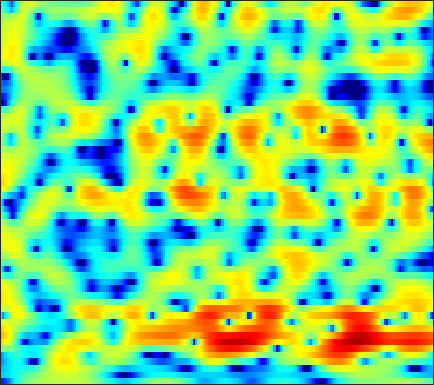

The data file committed next to this chart (first rows):
-12.257, -12.527, -11.56, -9.7865, -8.3871, -6.6698, -5.1979, -4.2505, -3.1497, -2.2292, -1.456, -0.95646, -0.39092, 0.093762, 0.39969, 0.73799, 1.018, 1.1934, 1.3889, 1.5477, 1.6764, 1.763, 1.8551, 1.9257
-6.349, -6.192, -5.913, -5.562, -5.258, -4.808, -4.326, -3.951, -3.448, -2.946, -2.453, -2.092, -1.626, -1.177, -0.8509, -0.4316, -0.03037, 0.2588, 0.6284, 0.9771, 1.307, 1.536, 1.817, 2.07
-7.414, -6.91, -6.288, -5.734, -5.369, -4.946, -4.608, -4.41, -4.21, -4.056, -3.946, -3.874, -3.753, -3.558, -3.338, -2.927, -2.365, -1.866, -1.121, -0.3266, 0.4637, 1.035, 1.745, 2.384
-9.276, -8.141, -6.829, -5.776, -5.153, -4.537, -4.18, -4.097, -4.23, -4.676, -5.503, -6.451, -8.316, -11.28, -14.97, -23.91, -16.19, -11.07, -6.73, -3.733, -1.474, -0.1068, 1.392, 2.603
-8.822, -7.376, -5.835, -4.708, -4.082, -3.51, -3.201, -3.116, -3.182, -3.414, -3.797, -4.161, -4.685, -5.16, -5.389, -5.421, -5.029, -4.464, -3.434, -2.253, -1.02, -0.1224, 0.9983, 2.006
0.1698, 0.1327, 0.04154, -0.1544, -0.3893, -0.8301, -1.401, -1.889, -2.595, -3.3, -3.966, -4.381, -4.775, -4.954, -4.963, -4.803, -4.467, -4.141, -3.59, -2.936, -2.139, -1.481, -0.5426, 0.424
6.151, 5.592, 4.725, 3.68, 2.746, 1.266, -0.5431, -2.212, -4.973, -8.558, -13.01, -15.4, -13.77, -10.87, -9.407, -8.265, -7.843, -7.907, -8.249, -8.745, -8.773, -8.1, -6.364, -4.273
7.497, 6.85, 5.885, 4.787, 3.866, 2.483, 0.8885, -0.4529, -2.354, -4.239, -5.804, -6.591, -6.961, -6.925, -6.876, -7.023, -7.555, -8.312, -9.761, -11.74, -13.47, -13.16, -10.81, -8.08
6.285, 5.744, 5.01, 4.263, 3.688, 2.895, 2.081, 1.464, 0.6348, -0.1693, -0.91, -1.422, -2.037, -2.631, -3.062, -3.636, -4.184, -4.613, -5.129, -5.552, -5.835, -5.91, -5.876, -5.699
3.986, 3.468, 3.021, 2.821, 2.764, 2.733, 2.672, 2.564, 2.297, 1.911, 1.445, 1.034, 0.422, -0.246, -0.756, -1.442, -2.086, -2.55, -3.132, -3.621, -4.015, -4.238, -4.492, -4.679
-4.474, -8.761, -5.131, -0.7258, 1.332, 3.051, 4.015, 4.385, 4.502, 4.263, 3.723, 3.132, 2.173, 1.056, 0.1659, -1.084, -2.225, -2.974, -3.768, -4.309, -4.788, -5.133, -5.559, -5.852
3.273, 2.7, 2.684, 3.239, 3.755, 4.312, 4.558, 4.526, 4.207, 3.55, 2.526, 1.505, -0.2437, -2.546, -4.742, -8.575, -13.6, -16.5, -14.52, -11.84, -10.62, -10.54, -11.6, -14.67
5.474, 5.187, 4.84, 4.512, 4.261, 3.878, 3.394, 2.93, 2.157, 1.181, -0.01043, -1.067, -2.712, -4.617, -6.16, -8.335, -10.2, -11, -11.02, -10.42, -9.794, -9.471, -9.259, -9.143
5.473, 5.195, 4.767, 4.273, 3.852, 3.211, 2.486, 1.872, 0.9293, -0.1264, -1.285, -2.202, -3.44, -4.627, -5.414, -6.277, -6.789, -6.948, -6.918, -6.658, -6.249, -5.882, -5.371, -4.842
5.195, 4.858, 4.359, 3.81, 3.355, 2.673, 1.893, 1.222, 0.1896, -1.034, -2.497, -3.741, -5.579, -7.487, -8.696, -9.411, -8.92, -8.046, -6.699, -5.395, -4.239, -3.489, -2.629, -1.905
3.938, 3.429, 2.802, 2.269, 1.938, 1.539, 1.103, 0.7028, 0.007294, -0.9849, -2.365, -3.736, -6.21, -9.803, -13.67, -17.15, -12.03, -8.725, -5.645, -3.496, -1.925, -1.018, -0.07351, 0.6281
-0.3, -1.727, -3.339, -3.867, -3.419, -2.304, -1.252, -0.6801, -0.2453, -0.1694, -0.3881, -0.7243, -1.294, -1.865, -2.189, -2.266, -1.935, -1.462, -0.677, 0.1382, 0.8665, 1.33, 1.821, 2.147
-3.944, -6.675, -11.62, -12.7, -9.02, -5.164, -2.659, -1.381, -0.246, 0.4461, 0.8227, 0.9492, 0.9856, 0.9629, 0.9423, 0.9648, 1.034, 1.137, 1.318, 1.52, 1.692, 1.793, 1.854, 1.807
-1.356, -1.59, -1.73, -1.546, -1.17, -0.4685, 0.2535, 0.7257, 1.205, 1.49, 1.57, 1.532, 1.372, 1.143, 0.9712, 0.7625, 0.6407, 0.6055, 0.6165, 0.6468, 0.6654, 0.6348, 0.4935, 0.2253
-0.07545, 0.7449, 1.571, 2.187, 2.531, 2.876, 3.073, 3.104, 2.994, 2.665, 2.108, 1.544, 0.6212, -0.4519, -1.264, -2.179, -2.618, -2.604, -2.244, -1.754, -1.355, -1.212, -1.259, -1.594
1.818, 2.675, 3.516, 4.074, 4.332, 4.475, 4.408, 4.215, 3.735, 2.971, 1.874, 0.7658, -1.202, -4.005, -6.981, -13.39, -18.79, -12.62, -7.799, -5.213, -3.817, -3.278, -3.082, -3.432
3.472, 3.714, 3.968, 4.108, 4.14, 4.059, 3.827, 3.55, 3.018, 2.288, 1.318, 0.413, -1.046, -2.758, -4.126, -5.774, -6.537, -6.412, -5.674, -4.884, -4.38, -4.23, -4.354, -4.871
3.816, 3.708, 3.555, 3.378, 3.232, 3.017, 2.755, 2.529, 2.179, 1.752, 1.248, 0.8225, 0.1856, -0.4755, -0.9687, -1.543, -2.028, -2.323, -2.638, -2.957, -3.337, -3.706, -4.348, -5.14
3.541, 3.158, 2.658, 2.214, 1.915, 1.612, 1.428, 1.354, 1.32, 1.322, 1.329, 1.314, 1.255, 1.124, 0.985, 0.7494, 0.4359, 0.1615, -0.311, -0.9079, -1.659, -2.346, -3.428, -4.689
2.656, 1.819, 0.6528, -0.4321, -1.113, -1.666, -1.653, -1.329, -0.6315, 0.1938, 0.9911, 1.504, 2.092, 2.517, 2.728, 2.841, 2.801, 2.65, 2.261, 1.655, 0.7856, -0.05544, -1.484, -3.373
0.2402, -1.319, -3.866, -7.132, -10.09, -13.99, -12.27, -9.002, -5.483, -2.853, -0.8536, 0.3403, 1.618, 2.615, 3.191, 3.732, 4.042, 4.1, 3.991, 3.635, 3.01, 2.354, 1.187, -0.3434
-3.134, -5.214, -8.234, -11.28, -13.17, -14.54, -13.26, -11.21, -8.298, -5.697, -3.592, -2.181, -0.6038, 0.6974, 1.501, 2.411, 3.049, 3.391, 3.646, 3.672, 3.489, 3.2, 2.665, 1.958
-4.632, -7.874, -13.97, -24.48, -21.29, -15.14, -12.26, -10.75, -9.065, -7.59, -6.02, -4.781, -3.103, -1.556, -0.5065, 0.6738, 1.625, 2.22, 2.795, 3.177, 3.374, 3.42, 3.337, 3.113
0.4072, -1.528, -4.22, -6.439, -7.286, -7.747, -8.171, -8.9, -10.48, -12.45, -11.8, -9.422, -6.208, -3.688, -2.178, -0.7186, 0.3879, 1.064, 1.787, 2.443, 2.972, 3.312, 3.594, 3.695
5.701, 4.696, 3.343, 1.892, 0.8551, -0.7151, -2.452, -4.027, -6.712, -9.504, -9.905, -8.221, -5.793, -4.189, -3.518, -3.097, -2.945, -2.91, -2.424, -1.457, -0.2421, 0.6346, 1.591, 2.228
6.45, 5.916, 5.091, 4.173, 3.406, 2.328, 1.173, 0.2846, -0.8359, -1.838, -2.589, -3.098, -3.711, -4.512, -5.522, -7.594, -11.32, -16.3, -21.23, -12.09, -7.41, -5.233, -3.254, -1.965
5.493, 5.287, 4.89, 4.405, 3.958, 3.317, 2.575, 1.982, 1.171, 0.3327, -0.5648, -1.267, -2.357, -3.627, -4.707, -6.43, -8.224, -9.397, -10.03, -9.475, -8.275, -7.377, -6.248, -5.346
4.378, 4.437, 4.393, 4.223, 4.017, 3.651, 3.201, 2.809, 2.2, 1.534, 0.7605, 0.1581, -0.777, -1.824, -2.622, -3.771, -4.908, -5.744, -6.695, -7.59, -8.345, -8.808, -9.122, -9.004
3.426, 3.645, 3.818, 3.832, 3.788, 3.62, 3.388, 3.157, 2.774, 2.301, 1.75, 1.262, 0.54, -0.2938, -0.9938, -2.005, -3.19, -4.148, -5.665, -7.489, -9.918, -12.39, -17.16, -20.66
2.606, 2.802, 2.926, 2.967, 2.959, 2.938, 2.876, 2.81, 2.69, 2.475, 2.175, 1.855, 1.363, 0.7567, 0.1953, -0.6453, -1.613, -2.455, -3.746, -5.259, -7.042, -8.597, -10.51, -11.28
1.724, 1.567, 1.225, 0.9295, 0.788, 0.8538, 1.123, 1.403, 1.744, 1.979, 2.009, 1.933, 1.634, 1.192, 0.7947, 0.1767, -0.4382, -0.937, -1.554, -2.16, -2.696, -3.002, -3.298, -3.312
0.9325, -0.08728, -2.005, -4.487, -5.892, -5.315, -2.88, -1.216, 0.3634, 1.317, 1.721, 1.742, 1.41, 0.7879, 0.2419, -0.4996, -1.1, -1.3, -1.315, -1.073, -0.7227, -0.4112, -0.01623, 0.3539
1.582, 0.4844, -1.744, -4.955, -7.114, -6.091, -2.902, -0.986, 0.7205, 1.563, 1.74, 1.41, 0.5049, -1.072, -2.724, -5.453, -7.952, -8.008, -5.901, -3.479, -1.597, -0.5588, 0.5312, 1.285
2.663, 2.439, 2.006, 1.579, 1.428, 1.456, 1.772, 2.02, 2.244, 2.188, 1.728, 1.074, -0.2641, -2.23, -4.239, -7.652, -11.23, -11.19, -8.223, -5.375, -3.264, -2.103, -1.016, -0.3658
2.637, 2.795, 2.95, 3.049, 3.137, 3.221, 3.281, 3.257, 3.09, 2.724, 2.08, 1.418, 0.2154, -1.202, -2.405, -3.934, -5.178, -5.669, -5.617, -4.961, -4.003, -3.268, -2.542, -2.266
1.406, 1.642, 2.006, 2.425, 2.721, 3.101, 3.364, 3.485, 3.469, 3.207, 2.667, 2.064, 0.9359, -0.5707, -1.999, -4.364, -7.228, -9.565, -10.69, -8.548, -5.856, -4.284, -2.823, -2.04
-3.076, -2.93, -2.249, -1.172, -0.2929, 0.8158, 1.72, 2.229, 2.663, 2.79, 2.605, 2.239, 1.452, 0.2099, -1.022, -3.23, -6.182, -8.699, -10.06, -7.503, -4.567, -2.845, -1.217, -0.1453
-15.87, -17.96, -12.86, -8.213, -5.738, -3.32, -1.535, -0.5438, 0.4236, 1.051, 1.36, 1.401, 1.225, 0.8125, 0.3757, -0.3007, -0.9455, -1.304, -1.442, -1.157, -0.5753, -0.0507, 0.6301, 1.198
-12.96, -13.23, -11.76, -9.3, -7.507, -5.407, -3.681, -2.592, -1.407, -0.5034, 0.1487, 0.4943, 0.7713, 0.905, 0.9178, 0.8793, 0.8217, 0.8042, 0.8269, 0.9337, 1.113, 1.261, 1.478, 1.666
-9.316, -9.353, -8.941, -8.059, -7.125, -5.737, -4.329, -3.331, -2.132, -1.125, -0.3144, 0.1699, 0.6722, 1.022, 1.212, 1.385, 1.494, 1.554, 1.616, 1.667, 1.711, 1.739, 1.755, 1.746
-9.801, -10.57, -10.81, -9.797, -8.477, -6.489, -4.61, -3.371, -1.979, -0.8551, 0.02321, 0.5286, 1.055, 1.412, 1.604, 1.768, 1.859, 1.885, 1.894, 1.871, 1.824, 1.786, 1.709, 1.604
-10.87, -15.34, -36.58, -15.06, -10.07, -6.07, -3.457, -2.01, -0.5663, 0.4509, 1.147, 1.507, 1.794, 1.943, 1.971, 1.944, 1.864, 1.777, 1.64, 1.494, 1.353, 1.248, 1.133, 1.022
-2.904, -3.576, -3.851, -3.135, -2.166, -0.7355, 0.5378, 1.27, 1.964, 2.332, 2.402, 2.31, 2.017, 1.632, 1.32, 0.9237, 0.5562, 0.306, -0.05199, -0.4157, -0.751, -0.9644, -1.11, -1.087
2.243, 2.352, 2.599, 2.948, 3.234, 3.568, 3.796, 3.817, 3.6, 3.055, 2.135, 1.224, -0.2479, -1.824, -2.834, -3.685, -4.025, -4.184, -4.591, -5.41, -6.594, -7.472, -8.034, -7.367
3.198, 3.788, 4.415, 4.852, 5.052, 5.132, 4.95, 4.623, 3.859, 2.646, 0.8604, -0.9955, -4.452, -9.944, -17.07, -17.64, -11.62, -9.814, -9.245, -10.38, -13.43, -17.85, -29.9, -17.34
2.275, 3.28, 4.234, 4.847, 5.107, 5.201, 4.979, 4.609, 3.812, 2.639, 1.056, -0.4428, -2.791, -5.396, -7.063, -8.178, -8.205, -8.07, -8.229, -8.877, -9.943, -10.77, -11.58, -11.72
1.85, 2.715, 3.606, 4.204, 4.471, 4.59, 4.462, 4.191, 3.621, 2.813, 1.796, 0.9062, -0.3364, -1.594, -2.483, -3.512, -4.356, -4.929, -5.658, -6.411, -7.244, -7.904, -8.805, -9.852
2.045, 2.591, 3.218, 3.667, 3.884, 4.006, 3.95, 3.783, 3.399, 2.839, 2.116, 1.505, 0.5796, -0.3758, -1.096, -2.037, -2.917, -3.54, -4.312, -5.074, -5.838, -6.483, -7.431, -8.592
2.004, 2.451, 2.94, 3.325, 3.533, 3.698, 3.705, 3.62, 3.353, 2.921, 2.308, 1.752, 0.8516, -0.1676, -0.9722, -2.044, -3.021, -3.625, -4.227, -4.642, -4.972, -5.247, -5.759, -6.436
1.441, 1.942, 2.453, 2.849, 3.079, 3.315, 3.461, 3.501, 3.435, 3.18, 2.689, 2.105, 1.065, -0.3694, -1.713, -3.768, -5.783, -6.726, -6.726, -5.731, -4.683, -4.059, -3.574, -3.455
0.1163, 0.5343, 0.8437, 0.9373, 1.01, 1.249, 1.742, 2.175, 2.718, 3.027, 2.986, 2.649, 1.75, 0.1873, -1.548, -5.016, -11.15, -19.28, -12.13, -6.513, -3.602, -2.257, -1.084, -0.4554
-1.978, -2.199, -3.166, -4.972, -6.61, -7.238, -4.739, -2.455, -0.05814, 1.526, 2.391, 2.671, 2.531, 1.912, 1.177, -0.03675, -1.195, -1.729, -1.78, -1.242, -0.5118, -0.01045, 0.4936, 0.8386
-3.305, -3.706, -4.918, -7.047, -9.227, -10.3, -6.737, -3.899, -1.029, 0.9173, 2.167, 2.733, 3.084, 3.074, 2.877, 2.453, 1.949, 1.567, 1.113, 0.7225, 0.3849, 0.1571, -0.1422, -0.3811
